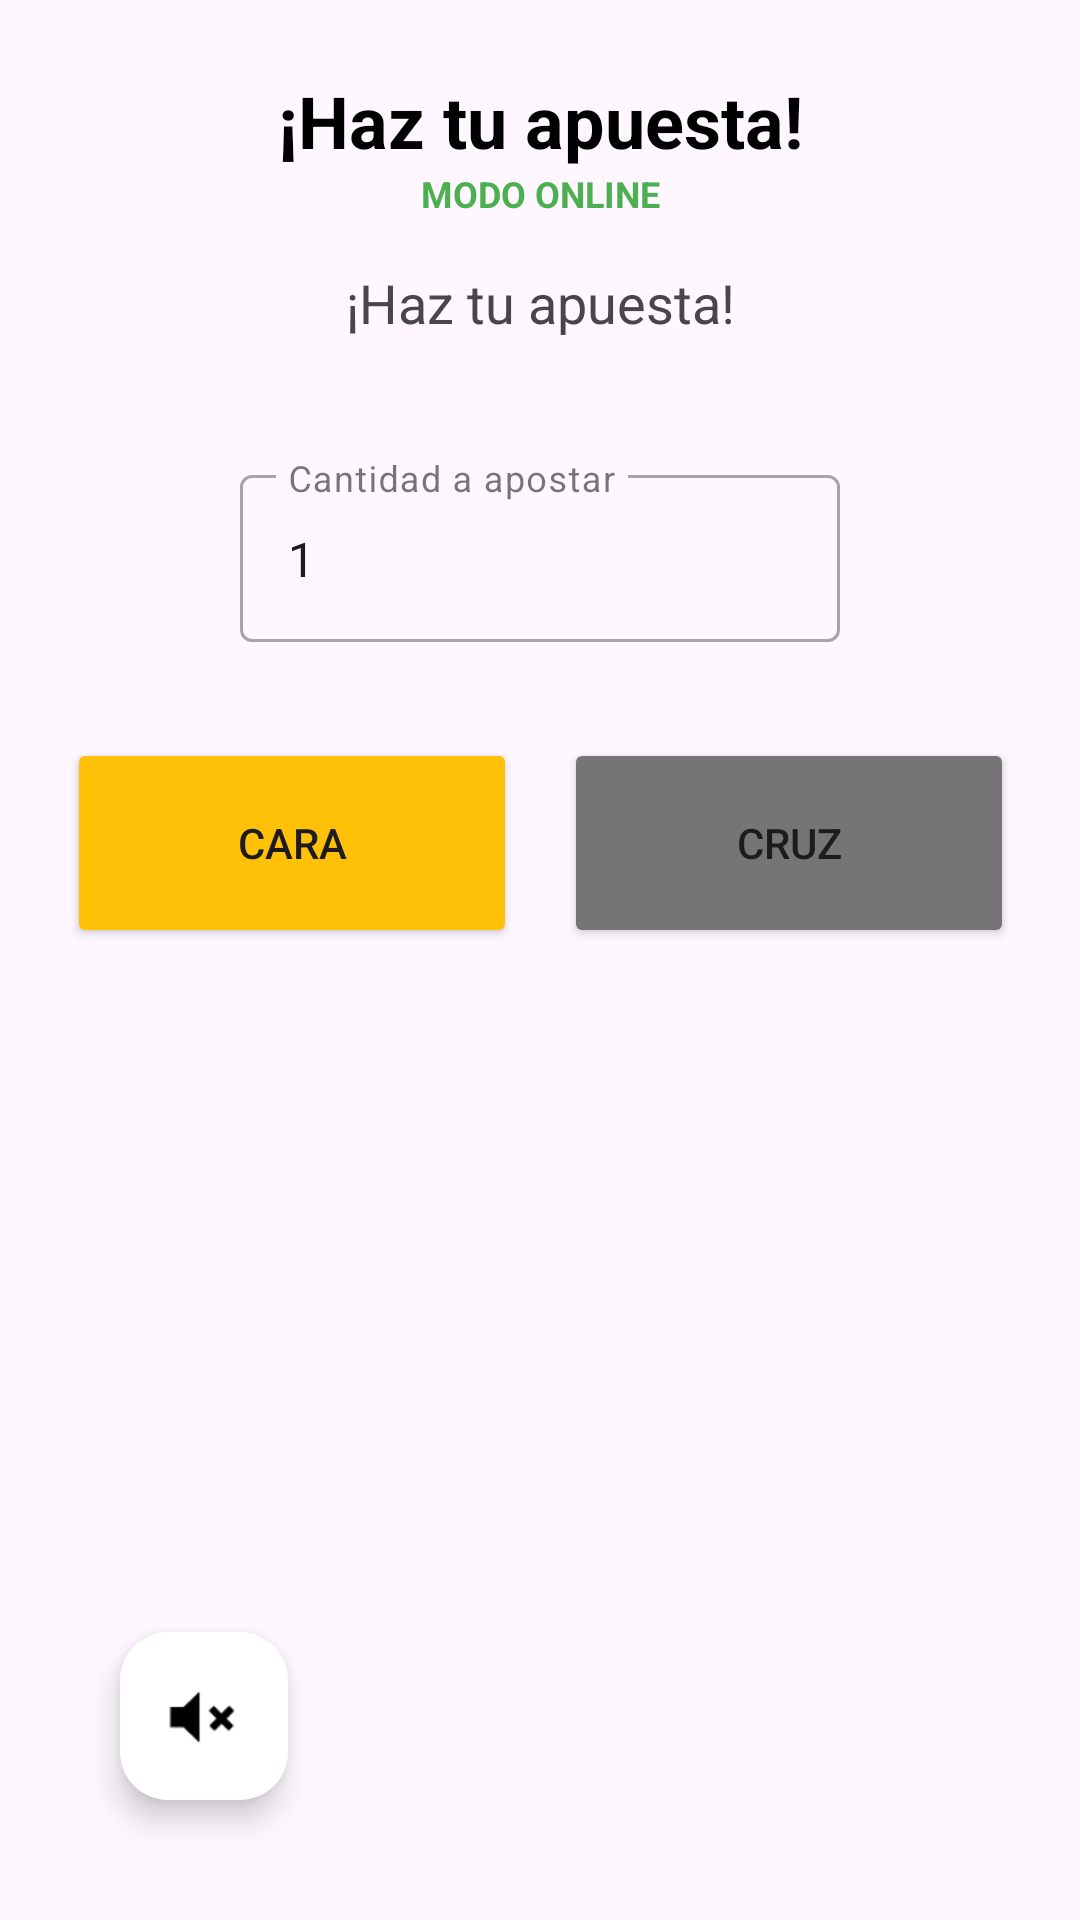

Here is an Android app screen rendered from its layout file. Give the layout XML and the strings, colors and styles it references.
<!-- AndroidManifest.xml: application theme Theme.CaraOCruz -->
<!-- res/layout/fragment_juego_online.xml -->
<?xml version="1.0" encoding="utf-8"?>
<androidx.constraintlayout.widget.ConstraintLayout xmlns:android="http://schemas.android.com/apk/res/android"
    xmlns:app="http://schemas.android.com/apk/res-auto"
    xmlns:tools="http://schemas.android.com/tools"
    android:layout_width="match_parent"
    android:layout_height="match_parent"
    android:padding="24dp"
    android:fitsSystemWindows="true"
    tools:context=".ui.juego_online.JuegoOnlineFragment">

    
    <TextView
        android:id="@+id/tvSaldo"
        android:layout_width="wrap_content"
        android:layout_height="wrap_content"
        android:text="@string/msg_haz_apuesta"
        android:textSize="24sp"
        android:textStyle="bold"
        android:textColor="@color/black"
        app:layout_constraintTop_toTopOf="parent"
        app:layout_constraintStart_toStartOf="parent"
        app:layout_constraintEnd_toEndOf="parent" />

    <TextView
        android:id="@+id/tvOnlineLabel"
        android:layout_width="wrap_content"
        android:layout_height="wrap_content"
        android:text="MODO ONLINE"
        android:textSize="12sp"
        android:textColor="#4CAF50"
        android:textStyle="bold"
        app:layout_constraintTop_toBottomOf="@id/tvSaldo"
        app:layout_constraintStart_toStartOf="parent"
        app:layout_constraintEnd_toEndOf="parent" />

    
    <TextView
        android:id="@+id/tvMensaje"
        android:layout_width="0dp"
        android:layout_height="wrap_content"
        android:layout_marginTop="16dp"
        android:gravity="center"
        android:text="@string/msg_haz_apuesta"
        android:textSize="18sp"
        app:layout_constraintTop_toBottomOf="@id/tvOnlineLabel"
        app:layout_constraintStart_toStartOf="parent"
        app:layout_constraintEnd_toEndOf="parent" />

    
    <com.google.android.material.textfield.TextInputLayout
        android:id="@+id/tilApuesta"
        style="@style/Widget.MaterialComponents.TextInputLayout.OutlinedBox"
        android:layout_width="200dp"
        android:layout_height="wrap_content"
        android:layout_marginTop="40dp"
        android:hint="@string/cantidad_a_apostar"
        app:layout_constraintTop_toBottomOf="@id/tvMensaje"
        app:layout_constraintStart_toStartOf="parent"
        app:layout_constraintEnd_toEndOf="parent">

        <com.google.android.material.textfield.TextInputEditText
            android:id="@+id/etApuesta"
            android:layout_width="match_parent"
            android:layout_height="wrap_content"
            android:inputType="number"
            android:text="1"
            tools:ignore="HardcodedText" />
    </com.google.android.material.textfield.TextInputLayout>

    
    <Button
        android:id="@+id/btnCara"
        android:layout_width="150dp"
        android:layout_height="70dp"
        android:layout_marginTop="32dp"
        android:layout_marginEnd="8dp"
        android:backgroundTint="#FFC107"
        android:text="@string/btn_cara"
        app:layout_constraintEnd_toStartOf="@+id/btnCruz"
        app:layout_constraintHorizontal_chainStyle="packed"
        app:layout_constraintStart_toStartOf="parent"
        app:layout_constraintTop_toBottomOf="@id/tilApuesta"
        tools:ignore="TextContrastCheck" />

    
    <Button
        android:id="@+id/btnCruz"
        android:layout_width="150dp"
        android:layout_height="70dp"
        android:layout_marginStart="8dp"
        android:text="@string/btn_cruz"
        android:backgroundTint="#757575"
        app:layout_constraintTop_toTopOf="@id/btnCara"
        app:layout_constraintStart_toEndOf="@id/btnCara"
        app:layout_constraintEnd_toEndOf="parent" />

    
    <ImageView
        android:id="@+id/ivMoneda"
        android:layout_width="150dp"
        android:layout_height="150dp"
        android:layout_marginTop="80dp"
        android:importantForAccessibility="no"
        android:src="@drawable/logocaraocruz"
        app:layout_constraintEnd_toEndOf="parent"
        app:layout_constraintStart_toStartOf="parent"
        app:layout_constraintTop_toBottomOf="@+id/btnCara" />

    
    <com.google.android.material.floatingactionbutton.FloatingActionButton
        android:id="@+id/fabMute"
        android:layout_width="wrap_content"
        android:layout_height="wrap_content"
        android:layout_margin="16dp"
        android:src="@android:drawable/ic_lock_silent_mode"
        app:fabSize="mini"
        app:backgroundTint="@android:color/white"
        app:tint="@android:color/black"
        app:layout_constraintBottom_toBottomOf="parent"
        app:layout_constraintStart_toStartOf="parent"
        android:contentDescription="@string/menu_musica" />

    
    <FrameLayout
        android:id="@+id/loadingOverlay"
        android:layout_width="match_parent"
        android:layout_height="match_parent"
        android:background="#80FFFFFF"
        android:visibility="gone"
        tools:visibility="visible">
        <ProgressBar
            android:layout_width="wrap_content"
            android:layout_height="wrap_content"
            android:layout_gravity="center" />
    </FrameLayout>

</androidx.constraintlayout.widget.ConstraintLayout>
<!-- resources referenced by this layout -->
<resources>
  <string name="btn_cara">CARA</string>
  <string name="btn_cruz">CRUZ</string>
  <string name="cantidad_a_apostar">Cantidad a apostar</string>
  <string name="menu_musica">Música</string>
  <string name="msg_haz_apuesta">¡Haz tu apuesta!</string>
  <style name="Theme.CaraOCruz" parent="Base.Theme.CaraOCruz" />
  <style name="Base.Theme.CaraOCruz" parent="Theme.Material3.DayNight.NoActionBar">
          
          
      </style>
  <!-- not gathered from this repository: default colours our renderer supplied (Android Studio template values) -->
  <color name="black">#FF000000</color>
</resources>
